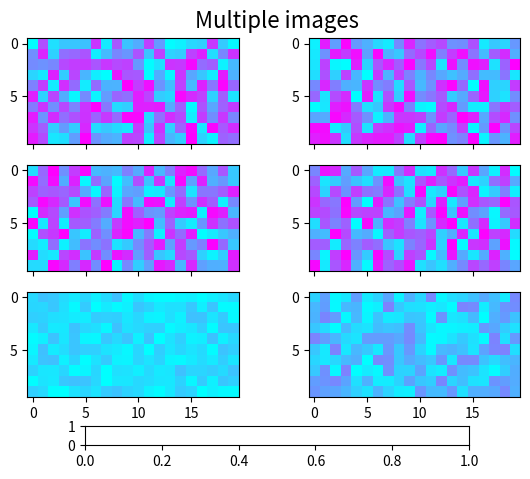

The script that saved this image: (Note: this script raises an exception after producing the figure.)
%matplotlib inline

from matplotlib.pyplot import figure, show, axes, sci
from matplotlib import cm, colors
from matplotlib.font_manager import FontProperties
import numpy as np

Nr = 3
Nc = 2

fig = figure()
cmap = cm.cool

figtitle = 'Multiple images'
t = fig.text(0.5, 0.95, figtitle,
             horizontalalignment='center',
             fontproperties=FontProperties(size=16))

cax = fig.add_axes([0.2, 0.08, 0.6, 0.04])

w = 0.4
h = 0.22
ax = []
images = []
vmin = 1e40
vmax = -1e40
for i in range(Nr):
    for j in range(Nc):
        pos = [0.075 + j * 1.1 * w, 0.18 + i * 1.2 * h, w, h]
        a = fig.add_axes(pos)
        if i > 0:
            a.set_xticklabels([])
        # Make some fake data with a range that varies
        # somewhat from one plot to the next.
        data = ((1 + i + j) / 10) * np.random.rand(10, 20) * 1e-6
        dd = data.ravel()
        # Manually find the min and max of all colors for
        # use in setting the color scale.
        vmin = min(vmin, np.min(dd))
        vmax = max(vmax, np.max(dd))
        images.append(a.imshow(data, cmap=cmap))

        ax.append(a)

# Set the first image as the master, with all the others
# observing it for changes in cmap or norm.


class ImageFollower(object):
    'update image in response to changes in clim or cmap on another image'

    def __init__(self, follower):
        self.follower = follower

    def __call__(self, leader):
        self.follower.set_cmap(leader.get_cmap())
        self.follower.set_clim(leader.get_clim())


norm = colors.Normalize(vmin=vmin, vmax=vmax)
for i, im in enumerate(images):
    im.set_norm(norm)
    if i > 0:
        images[0].callbacksSM.connect('changed', ImageFollower(im))

# The colorbar is also based on this master image.
fig.colorbar(images[0], cax, orientation='horizontal')

# We need the following only if we want to run this interactively and
# modify the colormap:

axes(ax[0])     # Return the current axes to the first one,
sci(images[0])  # because the current image must be in current axes.

show()